3-way image classification set "xray_project" from GitHub (fenshui888/xray_project); label vocabulary: bacterial pneumonia, normal, viral pneumonia.

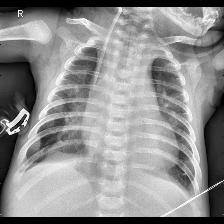
Label: viral pneumonia

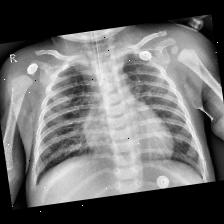
Label: bacterial pneumonia

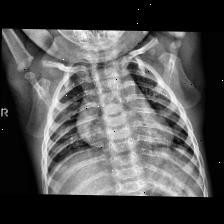
Label: normal

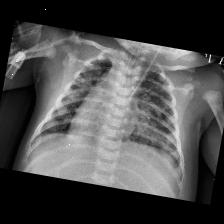
Label: bacterial pneumonia

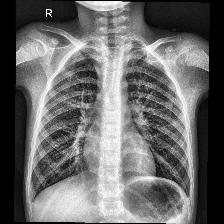
Label: normal

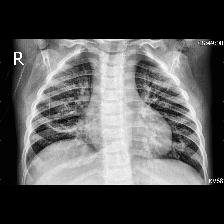
Label: viral pneumonia
